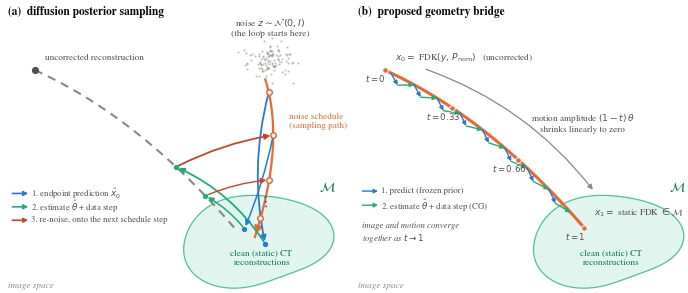

Write Python code to recreate this figure.
"""Concept (manifold) figure for the arXiv manuscript -- no GPU, pure schematic.

    python scripts/fig_manifold_arxiv.py            # -> figs/arxiv/fig0_manifold.{png,pdf}

Two panels over the same image-space cartoon:
  (a) a clean-image generative prior: its transport path runs from Gaussian noise to the
      clean manifold, so the states a blind correction loop actually visits (the family of
      motion-corrupted FDKs) lie outside its training distribution;
  (b) the geometry bridge: the SAME family of states IS the training path, the analytic
      tangent is defined at every point, and inference walks it with the estimator and the
      data step keeping the iterate on the bridge while t runs to 1.

Style matches the manuscript's data figures (fig_paper_spie.py): serif, the three
categorical slots, direct labels, no chartjunk.
"""
from __future__ import annotations

import os

import matplotlib
matplotlib.use("Agg")
import matplotlib.pyplot as plt
import numpy as np
from matplotlib.patches import FancyArrowPatch

C1, C2, C3 = "#2a78d6", "#eb6834", "#1baf7a"
INK, INK2, MUTED = "#0b0b0b", "#52514e", "#8a8a85"
RED = "#c8452c"

plt.rcParams.update({
    "font.family": "serif",
    "font.serif": ["Times New Roman", "Nimbus Roman", "DejaVu Serif"],
    "font.size": 7.5,
    "figure.dpi": 400, "savefig.dpi": 400,
    "savefig.bbox": "tight", "savefig.pad_inches": 0.02,
})


def bezier(p0, p1, p2, s):
    s = np.asarray(s)[:, None]
    return (1 - s) ** 2 * p0 + 2 * (1 - s) * s * p1 + s ** 2 * p2


# The bridge curve: from the uncorrected reconstruction (upper left, off-manifold) into the
# clean manifold (lower right). Shared by both panels so the two stories are comparable.
P0 = np.array([0.09, 0.84])
P1 = np.array([0.44, 0.64])
P2 = np.array([0.76, 0.17])
S = np.linspace(0, 1, 200)
CURVE = bezier(P0, P1, P2, S)


def manifold(ax):
    """The clean-reconstruction manifold: a smooth wobbled ellipse, lower right."""
    phi = np.linspace(0, 2 * np.pi, 400)
    r = 1 + 0.10 * np.sin(2 * phi + 0.7) + 0.06 * np.cos(3 * phi)
    cx, cy, rx, ry = 0.83, 0.115, 0.235, 0.205
    xs = cx + rx * r * np.cos(phi)
    ys = cy + ry * r * np.sin(phi)
    ax.fill(xs, ys, color=C3, alpha=0.13, lw=0, zorder=0)
    ax.plot(xs, ys, color=C3, lw=0.9, alpha=0.75, zorder=1)
    ax.text(cx + 0.02, cy - 0.075, "clean (static) CT\nreconstructions",
            ha="center", va="center", fontsize=6.6, color="#0e7a54", zorder=2)
    ax.text(cx + rx * 0.92, cy + ry * 1.02, r"$\mathcal{M}$", fontsize=9.5,
            color="#0e7a54", zorder=2)


def base(ax, title):
    ax.set_xlim(-0.02, 1.10)
    ax.set_ylim(-0.10, 1.13)
    ax.set_xticks([]), ax.set_yticks([])
    for sp in ax.spines.values():
        sp.set_visible(False)
    ax.text(0.00, 1.115, title, fontsize=8.2, fontweight="bold", va="top", color=INK)
    manifold(ax)
    ax.text(0.00, -0.085, "image space", fontsize=6.6, color=MUTED, style="italic")


def curve_dir(s):
    d = 2 * (1 - s) * (P1 - P0) + 2 * s * (P2 - P1)
    return d / np.linalg.norm(d)


def panel_a(ax):
    base(ax, "(a)  diffusion posterior sampling")
    # noise cloud, upper right
    rng = np.random.default_rng(3)
    pts = rng.normal([0.88, 0.88], 0.038, (110, 2))
    ax.scatter(pts[:, 0], pts[:, 1], s=2.2, color=MUTED, alpha=0.55, lw=0, zorder=2)
    ax.text(0.88, 0.975, "noise $z\\sim\\mathcal{N}(0,I)$\n(the loop starts here)",
            ha="center", va="bottom", fontsize=6.8, color=INK2)
    # its fixed generative path: noise -> manifold (ORANGE, matching the training-path
    # color of panel b). Drawn as an EXPLICIT bezier polyline so the schedule circles sit
    # exactly on it (user's catch, 2026-09-01: the arc3 control estimate had put them off
    # the curve). The path IS the noise schedule; its fixed steps are the open circles.
    # the path ends near M's CENTER, not its rim -- the sampler models the clean
    # distribution itself (user's call, 2026-09-01)
    Ao, Bo = np.array([0.865, 0.80]), np.array([0.83, 0.13])
    Co = np.array([0.932, 0.53])
    OP = bezier(Ao, Co, Bo, S)
    ax.plot(OP[:, 0], OP[:, 1], color=C2, lw=1.6, zorder=3)
    ax.add_patch(FancyArrowPatch(tuple(OP[-8]), tuple(OP[-1]), color=C2, lw=1.6,
                                 arrowstyle="-|>", mutation_scale=11, zorder=3))
    ax.text(0.945, 0.62, "noise schedule\n(sampling path)", fontsize=6.6, color=C2,
            ha="left", va="center")
    n0 = bezier(Ao, Co, Bo, [0.10])[0]
    n1 = bezier(Ao, Co, Bo, [0.40])[0]
    n2 = bezier(Ao, Co, Bo, [0.68])[0]
    n3 = bezier(Ao, Co, Bo, [0.90])[0]
    for q in (n0, n1, n2, n3):
        ax.plot(*q, "o", ms=4.0, color=C2, mfc="white", mew=1.1, zorder=5)
    # the states a blind correction loop traverses: NO marked points -- the corrected
    # estimates land at arbitrary positions along this family (user's call, 2026-09-01)
    ax.plot(CURVE[:, 0], CURVE[:, 1], ls=(0, (4, 3)), color=MUTED, lw=1.5, zorder=2)
    ax.plot(*P0, "o", ms=4.2, color=INK2, zorder=3)
    ax.text(P0[0] + 0.035, P0[1] + 0.045, "uncorrected reconstruction",
            fontsize=6.6, color=INK2, ha="left")
    # the DPS-style walk, ping-pong idiom with the user's 09-01 trajectory semantics:
    # the FIRST endpoint prediction lands at an ARBITRARY clean CT (deep in M, far from
    # the data); the motion + data correction then yanks the estimate back to the
    # data-consistent artifact family, its first landing NEAR THE START of the grey line
    # (the uncorrected reconstruction); across iterations the blue landings creep toward
    # the grey line's entry into M and the green landings march along the family toward M.
    # landings (user's semantics, 2026-09-03, final): FAIRNESS -- panel b idealizes our
    # correct step as landing ON the bridge, so the same idealization applies here: the
    # green corrections land ON the grey family (near its goal end, advancing toward it).
    # The blue predictions stay INSIDE M and on the RIGHT of the grey line (the orange
    # side), so the blue arrows never cross the grey family.
    b1 = np.array([0.865, 0.100])               # prediction 1: an arbitrary clean CT
    b2 = np.array([0.795, 0.165])               # prediction 2: closer to the goal
    c1 = bezier(P0, P1, P2, [0.70])[0]          # correction 1: ON the family, near goal
    c2 = bezier(P0, P1, P2, [0.85])[0]          # correction 2: further along it

    def cyc(a, b, color, rad, lw=1.3):
        ax.add_patch(FancyArrowPatch(tuple(a), tuple(b), color=color, lw=lw,
                                     arrowstyle="-|>", mutation_scale=8, zorder=4,
                                     connectionstyle=f"arc3,rad={rad}"))

    cyc(n0, b1, C1, 0.12)
    cyc(b1, c1, C3, 0.15)
    cyc(c1, n1, RED, -0.08)
    cyc(n1, b2, C1, -0.05, lw=1.1)
    cyc(b2, c2, C3, 0.10, lw=1.1)
    cyc(c2, n2, RED, -0.08, lw=1.0)
    for b in (b1, b2):
        ax.plot(*b, "o", ms=2.8, color=C1, zorder=5)
    for c in (c1, c2):
        ax.plot(*c, "o", ms=2.8, color=C3, zorder=5)
    ax.text(0.868, 0.290, r"$\cdots$", fontsize=10, color=INK2, ha="center",
            va="center", rotation=-85, zorder=4)
    # legend for the cycle, lower left (mirrors panel b's legend style)
    def leg(y, color, txt):
        ax.add_patch(FancyArrowPatch((0.015, y), (0.068, y), color=color, lw=1.2,
                                     arrowstyle="-|>", mutation_scale=6.5,
                                     shrinkA=0, shrinkB=0, zorder=3))
        ax.text(0.078, y, txt, fontsize=6.3, color=INK2, va="center")

    leg(0.315, C1, "1. endpoint prediction $\\hat{x}_0$")
    leg(0.258, C3, "2. estimate $\\hat\\theta$ + data step")
    leg(0.201, RED, "3. re-noise, onto the next schedule step")


def panel_b(ax):
    base(ax, "(b)  proposed geometry bridge")
    # the SAME curve, now the training path itself
    ax.plot(CURVE[:, 0], CURVE[:, 1], color=C2, lw=2.2, zorder=2)
    # amplitude annotation: guide arc above the curve
    a0 = bezier(P0, P1, P2, [0.10])[0] + [0.06, 0.05]
    a1 = bezier(P0, P1, P2, [0.90])[0] + [0.10, 0.06]
    ax.annotate("", xy=tuple(a1), xytext=tuple(a0),
                arrowprops=dict(arrowstyle="-|>", color=MUTED, lw=0.9,
                                connectionstyle="arc3,rad=-0.15"))
    ax.text(0.755, 0.575, "motion amplitude $(1-t)\\,\\theta$\nshrinks linearly to zero",
            fontsize=6.6, color=INK2, ha="center")
    # bridge samples with t labels (below-left of each dot)
    for s, lab in ((0.0, "$t=0$"), (0.33, "$t=0.33$"), (0.66, "$t=0.66$"), (1.0, "$t=1$")):
        p = bezier(P0, P1, P2, [s])[0]
        ax.plot(*p, "o", ms=4.0, color=C2, mec="white", mew=0.7, zorder=4)
        ax.text(p[0] - 0.030, p[1] - 0.052, lab, fontsize=6.2, color=INK2,
                ha="center", zorder=4)
    # (velocity expression + black tangent arrows removed 2026-09-03, user's call:
    # cleaner without them; the analytic-tangent story stays in the caption)
    # endpoints
    ax.text(P0[0] + 0.035, P0[1] + 0.045,
            "$x_0=$ FDK$(y,\\,P_{\\mathrm{nom}})$   (uncorrected)", fontsize=6.6,
            color=INK2, ha="left")
    ax.text(P2[0] + 0.035, P2[1] + 0.035, "$x_1=$ static FDK $\\in\\mathcal{M}$",
            fontsize=6.6, color=INK2, ha="left", va="bottom")
    # inference walk on the lower side: predict along the tangent overshoots slightly,
    # estimate+correct pulls back onto the bridge
    ss = np.linspace(0.03, 0.93, 9)

    def step_arrow(a, b, color):
        ax.add_patch(FancyArrowPatch(tuple(a), tuple(b), color=color, lw=1.0,
                                     arrowstyle="-|>", mutation_scale=6.0,
                                     shrinkA=0, shrinkB=0, zorder=3))

    prev = bezier(P0, P1, P2, [ss[0]])[0]
    for i, s in enumerate(ss[:-1]):
        nxt = bezier(P0, P1, P2, [ss[i + 1]])[0]
        p = bezier(P0, P1, P2, [s])[0]
        n = curve_dir(s)
        n = np.array([n[1], -n[0]])                       # lower-side normal
        off = 0.5 * (p + nxt) + n * 0.032 * (1.0 - 0.55 * s)
        step_arrow(prev, off, C1)
        step_arrow(off, nxt, C3)
        prev = nxt
    # legend for the walk, lower left (free area)
    step_arrow(np.array([0.015, 0.325]), np.array([0.068, 0.325]), C1)
    ax.text(0.078, 0.325, "1. predict (frozen prior)", fontsize=6.3, color=INK2,
            va="center")
    step_arrow(np.array([0.015, 0.265]), np.array([0.068, 0.265]), C3)
    ax.text(0.078, 0.265, "2. estimate $\\hat\\theta$ + data step (CG)", fontsize=6.3,
            color=INK2, va="center")
    ax.text(0.015, 0.195, "image and motion converge\ntogether as $t\\to 1$",
            fontsize=6.3, color=INK2, style="italic", va="top")


def main():
    outdir = "figs/arxiv"
    os.makedirs(outdir, exist_ok=True)
    fig, axes = plt.subplots(1, 2, figsize=(6.9, 2.95))
    panel_a(axes[0])
    panel_b(axes[1])
    fig.subplots_adjust(wspace=0.05, left=0.005, right=0.995, top=0.99, bottom=0.01)
    for ext in ("png", "pdf"):
        fig.savefig(os.path.join(outdir, f"fig0_manifold.{ext}"))
    print("wrote", os.path.join(outdir, "fig0_manifold.{png,pdf}"))


if __name__ == "__main__":
    main()
